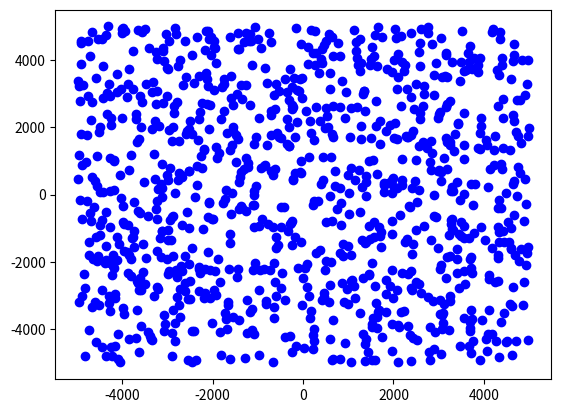

This chart was generated by the following Python code: (Note: this script raises an exception after producing the figure.)
import random
import time
import matplotlib.pyplot as plt

class Point:
    def __init__(self,x = None,y = None):
        self.x = x
        self.y = y

    def print(self):
        print(int(self.x),",", int(self.y))

def GiftWrapping(points):
    
    if len(points)<= 3:
        print("Not enough Points Given\n")
        return points
    
    leftmost = min(points, key = lambda k:[k.x])

    
if __name__ == '__main__':
    
    convex_hull = []
    
    points_number = 1000
    points = [Point(random.randint(-5000, 5000),random.randint(-5000, 5000)) for i in range(points_number)]  # create random points

    plt.scatter([point.x for point in points], [point.y for point in points], color='blue', marker='o', label='Points')
    plt.show()

    for i in range(len(points)): 
        points[i].print()

    start_time = time.time()

    convex_hull = Graham_s_Scan(points)
    
    end_time = time.time()
    print("-------------")
    print("Convex Hull:")
    print("-------------")
    for i in range(len(convex_hull)): 
        convex_hull[i].print()
    print("-------------")
    elapsed_time = end_time - start_time
    print("Elapsed Time:", elapsed_time, "seconds")
    plt.scatter([point.x for point in points], [point.y for point in points], color='blue', marker='o', label='Points')

    for i in range(len(convex_hull)):
        plt.plot([convex_hull[i].x, convex_hull[(i+1) % len(convex_hull)].x], [convex_hull[i].y, convex_hull[(i+1) % len(convex_hull)].y], 'k-')

    plt.show()
